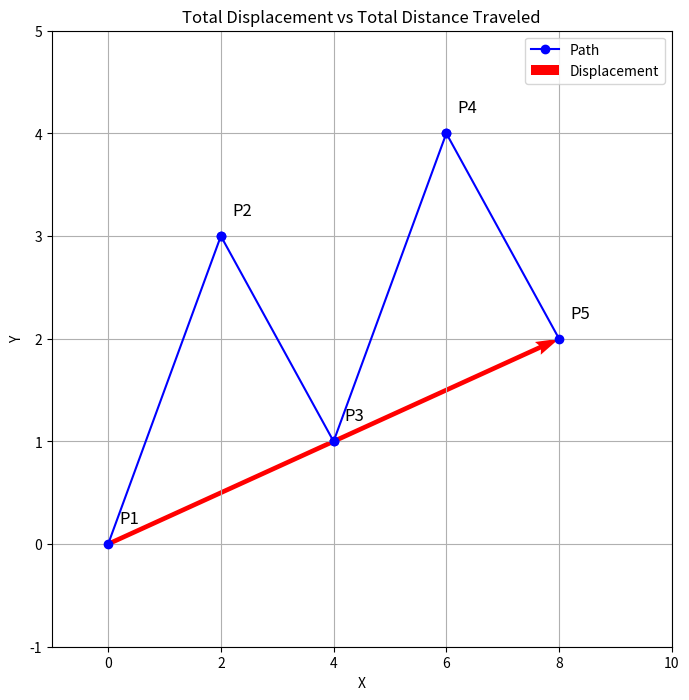

Python code for this plot:
# visualizing total displacement vs total distance traveled
# average velocity is the ratio of total displacement / total time elapsed
# average speed is the ration of total distance traveled / total time elapsed

import numpy as np
import matplotlib.pyplot as plt

# Define points for the path
points = np.array([[0, 0], [2, 3], [4, 1], [6, 4], [8, 2]])

# Calculate total displacement (vector from start to end)
displacement = points[-1] - points[0]

# Plot the path (total distance traveled)
plt.figure(figsize=(8, 8))
for i in range(len(points) - 1):
    plt.plot([points[i, 0], points[i+1, 0]], [points[i, 1], points[i + 1, 1]], 'bo-', label='Path' if i == 0 else "")

# Plot the total displacement vector
plt.quiver(points[0,0], points[0,1], displacement[0], displacement[1], angles='xy', scale_units='xy', scale=1, color='red', label='Displacement')

# Annotate points
for i, point in enumerate(points):
    plt.text(point[0] + 0.2, point[1] + 0.2, f'P{i+1}', fontsize=12)

# Set plot limits
plt.xlim(-1,10)
plt.ylim(-1,5)

# Add labels and title
plt.xlabel('X')
plt.ylabel('Y')
plt.title('Total Displacement vs Total Distance Traveled')
plt.legend()
plt.grid(True)
plt.show()